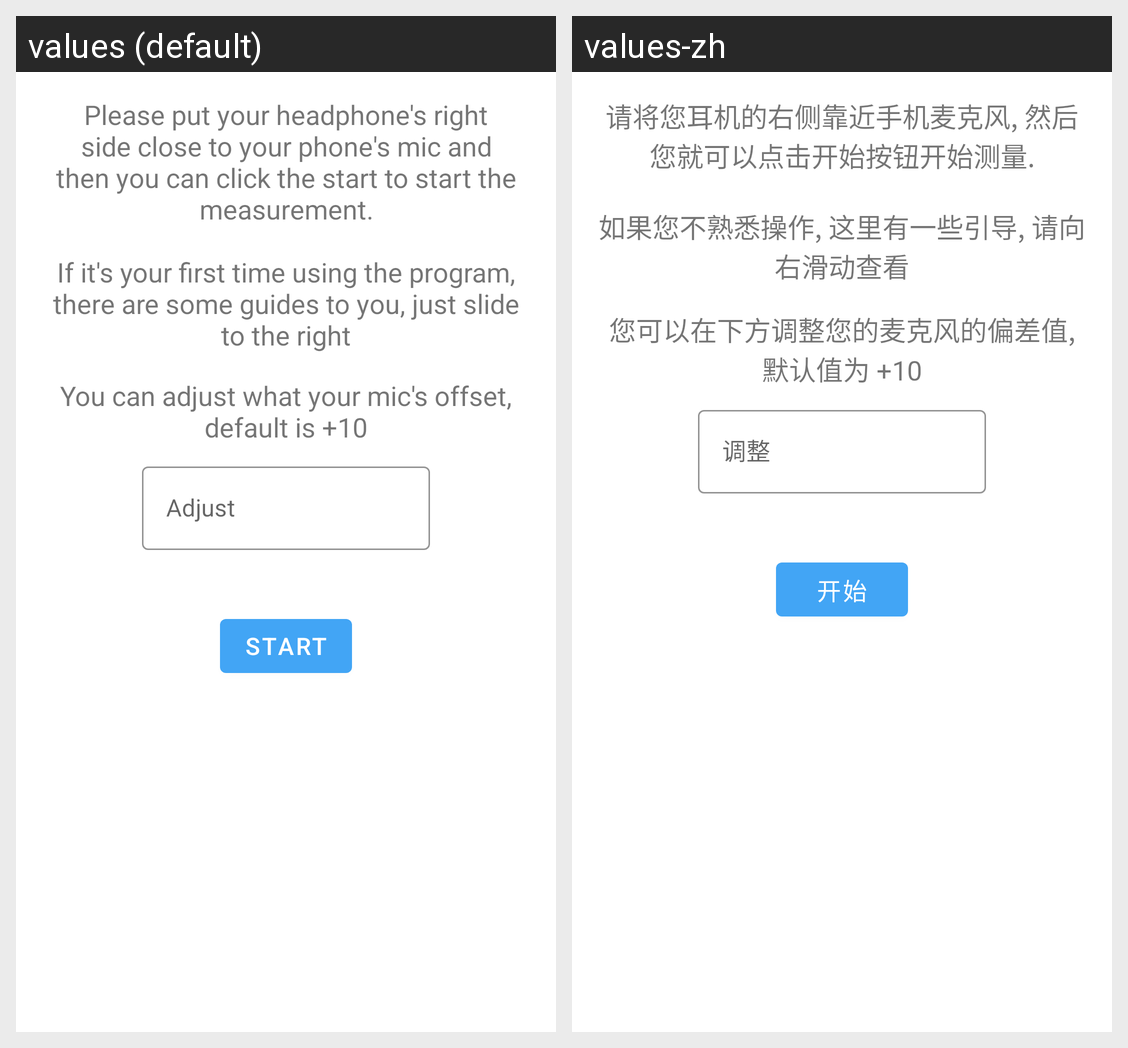

Here is an Android app screen in its default locale and in the app's own translations. Write out the translated-string differences for the strings that appear on this screen.
Android screen res/layout/hint_measure0.xml rendered under 2 locales, left to right: values (default), values-zh. Device: Nexus 5 (rendered at 1080×1920; each locale shown at half size, 540×960, under a caption strip naming it); theme AppTheme.
Strings drawn on this screen, with the default value and each locale's value (text and hints the layout hard-codes, and strings that could not be matched under every locale, appear in the picture but are not listed):

measure_prepare_hint
  values: Please put your headphone's right side close to your phone's mic and then you can click the start to start the measurement.
      
      If it's your first time using the program, there are some guides to you, just slide to the right
  values-zh: 请将您耳机的右侧靠近手机麦克风, 然后您就可以点击开始按钮开始测量.
      
      如果您不熟悉操作, 这里有一些引导, 请向右滑动查看

measure_adjust_mic_hint
  values: You can adjust what your mic's offset, default is +10
  values-zh: 您可以在下方调整您的麦克风的偏差值, 默认值为 +10

adjust
  values: Adjust
  values-zh: 调整

ph_start
  values: Start
  values-zh: 开始
